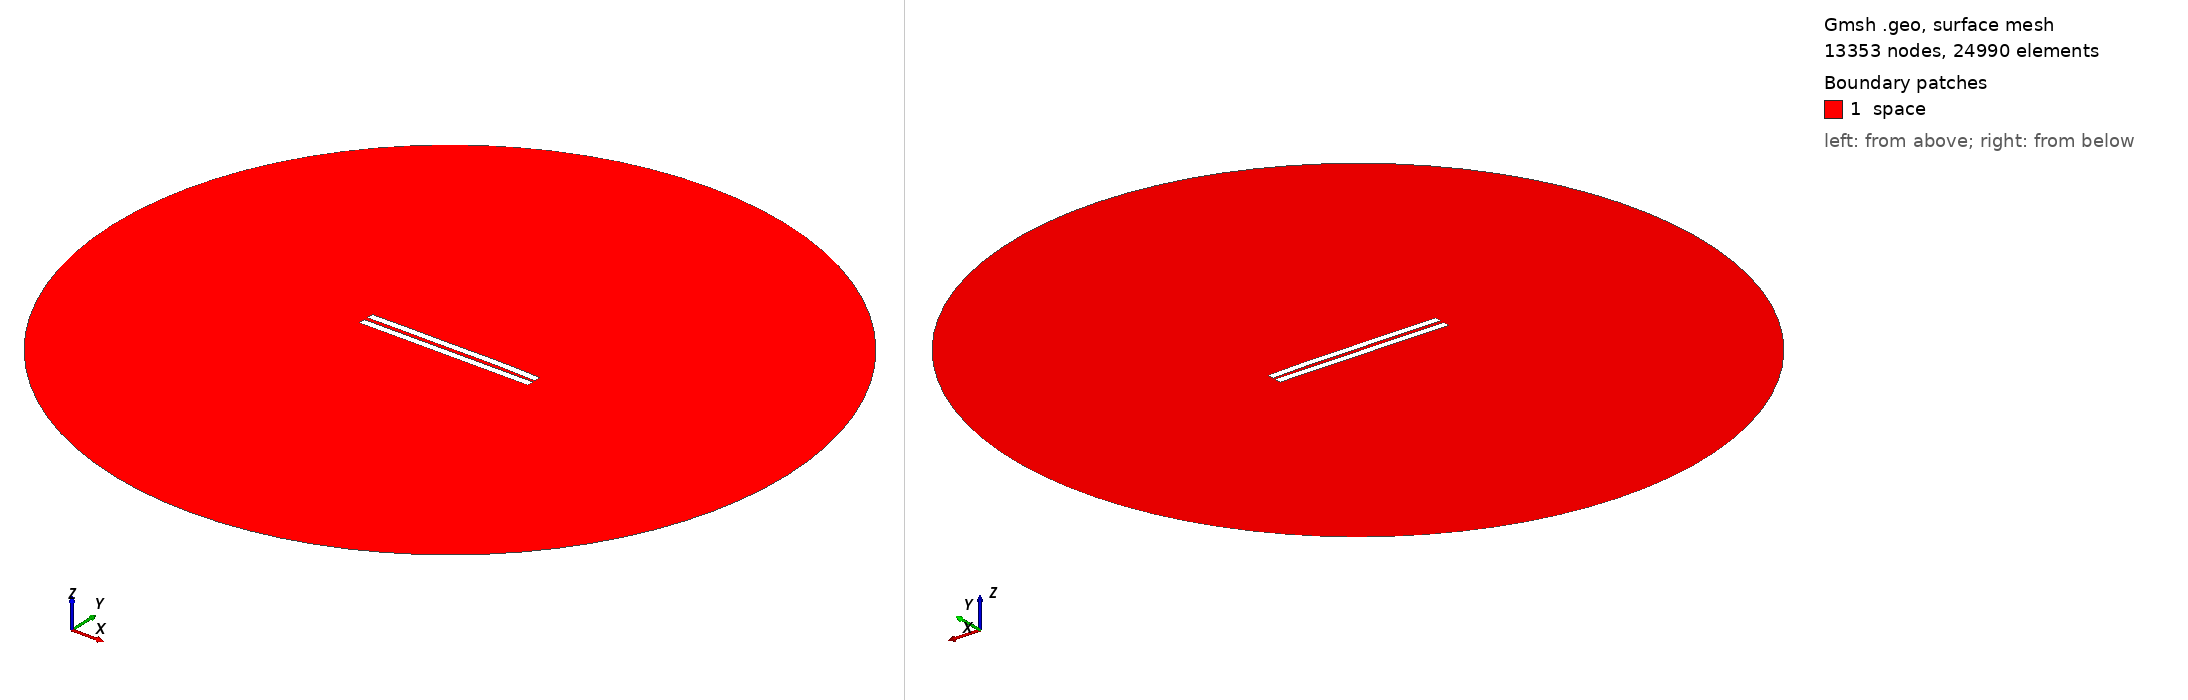

Gmsh geometry script, surface-meshed: 13353 nodes, 24990 surface elements. Boundary patches (legend numbers): 1 space. Left view from above one corner, right view from below the opposite corner. Legend entries are the model's physical surfaces. The drawing asked Gmsh for element sizes between 1% and 20% of the model's largest extent; the script's own settings can give other sizes.

=== 2609.geo (drawn) ===
//---------------------------------------
// Geometry kernel
//---------------------------------------

SetFactory("OpenCASCADE");



//---------------------------------------
// Parameters of the geometry
//---------------------------------------

// Overetch of the upper plate
overetch = 0.0;

// Distance between the plates
distance = 2.5;

// Discretization over the x axis (for the deformation)
nx = 50; 

// Length of the plate
L = 100 - overetch; 

// Number of modes
n = 4; 

// 1st mode coefficient
coeff(1) = -0.15;
beta(1) = 0.596864 * 3.1415926535 / L;

// 2nd mode coefficient
coeff(2) = 0.15;
beta(2) = 1.49418 * 3.1415926535 / L;

// 3rd mode coefficient
coeff(3) = -0.075;
beta(3) = 2.50025 * 3.1415926535 / L;

// 4th mode coefficient
coeff(4) = 0.07499999999999998;
beta(4) = 3.49999 * 3.1415926535 / L;



//---------------------------------------
// Upper plate (deformed rectangle)
//---------------------------------------

// Coordiantes of the upper plate
xmin = -50;
xmax = 50 - overetch;

// Height of the upper plate
yheight = 4 - 2 * overetch;

// Indexes of the points
UpperID[] = {};
LowerID[] = {};
LeftID[] = {};
RightID[] = {};

// Point index
p = 1;

// Horizontal edges
For i In {1:nx}
    x = xmin + (i-1)*(xmax - xmin)/(nx-1);

    y_bottom = distance / 2 + overetch;
    For j In {1:n}
        C = (Cosh(beta(j)*L) + Cos(beta(j)*L)) / (Sinh(beta(j)*L) + Sin(beta(j)*L));
        y_bottom  = y_bottom + coeff(j) * (Cosh(beta(j)*(x+50)) - Cos(beta(j)*(x+50)) - C * (Sinh(beta(j)*(x+50)) - Sin(beta(j)*(x+50))));
    EndFor

    y_top = y_bottom + yheight;

    Point(p) = {x, y_top, 0, 1.0};
    UpperID[i] = p;
    p = p + 1;

    Point(p) = {x, y_bottom, 0, 1.0};
    LowerID[i] = p;
    p = p + 1;
EndFor

// Create point lists
UpperPts[] = {}; LowerPts[] = {};
For i In {1:nx}
  UpperPts[] += {UpperID[i]};
  LowerPts[] += {LowerID[i]};
EndFor

// Build splines
Spline(1) = {UpperPts[]};
Spline(2) = {LowerPts[]};
Line(3) = {LowerPts[nx-1], UpperPts[nx-1]};
Line(4) = {LowerPts[0], UpperPts[0]};

// Build the plane surface
Curve Loop(1) = {2, 3, -1, -4};
Plane Surface(1) = {1};



//---------------------------------------
// Lower plate (rectangle)
//---------------------------------------

// Vertices
Point(1001) = {-50, -1, 0, 1.0};
Point(1002) = { 50, -1, 0, 1.0};
Point(1003) = { 50,  -5, 0, 1.0};
Point(1004) = {-50,  -5, 0, 1.0};

// Edges
Line(5) = {1001, 1002};
Line(6) = {1002, 1003};
Line(7) = {1003, 1004};
Line(8) = {1004, 1001};

// Plane surface
Line Loop(2) = {5, 6, 7, 8};
Plane Surface(2) = {2}; 



//---------------------------------------
// Outer (fictious) boundary
//---------------------------------------

// Points
Point(1005) = {0, 0, 0};       // Center
Point(1006) = {200, 0, 0};     // Start point
Point(1007) = {0, 200, 0};     // 90 degrees
Point(1008) = {-200, 0, 0};    // 180 degrees
Point(1009) = {0, -200, 0};    // 270 degrees

// Circle arcs (each needs start, center, end)
Circle(9) = {1006, 1005, 1007};
Circle(10) = {1007, 1005, 1008};
Circle(11) = {1008, 1005, 1009};
Circle(12) = {1009, 1005, 1006};

// Plane surface for the entire domain
Curve Loop(3) = {9, 10, 11, 12};
Surface(3) = {3};

// Subtract the plates from the whole domain to obtain the actual domain where we want to solve the equations
BooleanDifference{ Surface{3}; Delete; }{ Surface{1}; Surface{2}; Delete; }




//---------------------------------------
// Transfinite Lines/Curves
//---------------------------------------

// Set the number of points on the boundaries
r = 7;

// Plates
Transfinite Curve {1, 2} = 50*r Using Progression 1;
Transfinite Curve {3, 4} = 2*r Using Progression 1;
Transfinite Line {5, 7} = 50*r Using Progression 1;
Transfinite Line {6, 8} = 2*r Using Progression 1;

// Outer boundary
Transfinite Line {9, 10, 11, 12} = 20 Using Progression 1;



//---------------------------------------
// Physical groups
//---------------------------------------                

// Physical curves (boundaries)
Physical Line("force_segment", 10) = {2};
Physical Line("upper_plate", 11) = {1, 3, 4};
Physical Line("lower_plate", 12) = {5, 6, 7, 8};
Physical Line("boundary", 20) = {9, 10, 11, 12};

// Physical Surfaces
Physical Surface("space", 30) = {3};



//---------------------------------------
// 6. Generate the Mesh
//---------------------------------------

// 2D mesh generation
Mesh 2;
